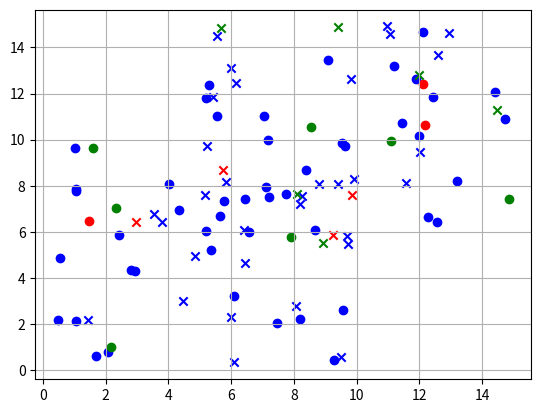

Write Python code to recreate this figure.
import random
import matplotlib.pyplot as plt
import math

xMin1, xMax1, yMin1, yMax1, xMin2, xMax2, yMin2, yMax2 = 0, 10, 0, 10, 5, 15, 5, 15
k = 3
p = 0.8
random.seed(26)
pointsCount1 = []
pointsCount2 = []
x_train, y_train, x_test = 0, 0, 0
y = []
for i in range(50):
    pointsCount1.append([random.uniform(xMin1, xMax1), random.uniform(yMin1, yMax1)])
    pointsCount2.append([random.uniform(xMin2, xMax2), random.uniform(yMin2, yMax2)])
    y.append(random.randint(0, 1))
    y.append(random.randint(0, 1))
x = []
for i, j in zip(pointsCount1, pointsCount2):
    x.append(i)
    x.append(j)


def train_test_split(xx, yy):
    return xx[:int(100 * p)], yy[:int(100 * p)], xx[int(100 * p):], yy[int(100 * p):]


def fit(xx_train, yy_train, xx_test):
    y_pred = []
    for kk in xx_test:
        ff = []
        yy = []
        for iii in yy_train:
            yy.append(iii)
        for ii in xx_train:
            ff.append(math.sqrt((ii[0] - kk[0]) ** 2 + (ii[1] - kk[1]) ** 2))
        dd = 0
        for _ in range(k):
            count = 0
            count_c = 0
            mmin = str()
            for jj in ff:
                if mmin == str():
                    mmin = jj
                elif mmin > jj:
                    mmin = jj
                    count_c = count
                count += 1
            ff.remove(mmin)
            dd += yy[count_c]
            yy.remove(yy[count_c])
        if dd >= 2:
            y_pred.append(1)
        else:
            y_pred.append(0)
    return y_pred


def computeAccuracy(yy_test, yy_predict):
    global y_predict
    n1 = 0
    for (ii, jj) in zip(yy_test, yy_predict):
        if ii != jj:
            n1 += 1
    if n1 / len(yy_test) >= (len(yy_test) - n1) / len(yy_test):
        y_predict = []
        for ii in yy_predict:
            if ii == 0:
                y_predict.append(1)
            else:
                y_predict.append(0)
        return n1 / len(yy_test)
    else:
        return (len(yy_test) - n1) / len(yy_test)


x_train, y_train, x_test, y_test = train_test_split(x, y)
y_predict = fit(x_train, y_train, x_test)
accuracy = computeAccuracy(y_test, y_predict)
print(y_test, y_predict)
print(accuracy)

x_train1 = []
x_train2 = []
for i in x_train:
    x_train1.append(i[0])
    x_train2.append(i[1])
x_test1 = []
x_test2 = []
for i in x_test:
    x_test1.append(i[0])
    x_test2.append(i[1])
x_train1o, x_train2o, x_train1x, x_train2x = [], [], [], []
index = 0
for i in y_train:
    if i == 0:
        x_train1o.append(x_train1[index])
        x_train2o.append(x_train2[index])
    else:
        x_train1x.append(x_train1[index])
        x_train2x.append(x_train2[index])
    index += 1
plt.scatter(x_train1o, x_train2o, marker='o', c='blue')
plt.scatter(x_train1x, x_train2x, marker='x', c='blue')
x_test1ok, x_test2ok, x_test1xk, x_test2xk, x_test1oz, x_test2oz, x_test1xz, x_test2xz = [], [], [], [], [], [], [], []
index = 0
for i, j in zip(y_predict, y_test):
    if i != j:
        if i == 0:
            x_test1ok.append(x_test1[index])
            x_test2ok.append(x_test2[index])
        else:
            x_test1xk.append(x_test1[index])
            x_test2xk.append(x_test2[index])
    else:
        if i == 0:
            x_test1oz.append(x_test1[index])
            x_test2oz.append(x_test2[index])
        else:
            x_test1xz.append(x_test1[index])
            x_test2xz.append(x_test2[index])
    index += 1
plt.scatter(x_test1ok, x_test2ok, marker='o', c='red')
plt.scatter(x_test1xk, x_test2xk, marker='x', c='red')
plt.scatter(x_test1oz, x_test2oz, marker='o', c='green')
plt.scatter(x_test1xz, x_test2xz, marker='x', c='green')
plt.grid()
plt.show()
